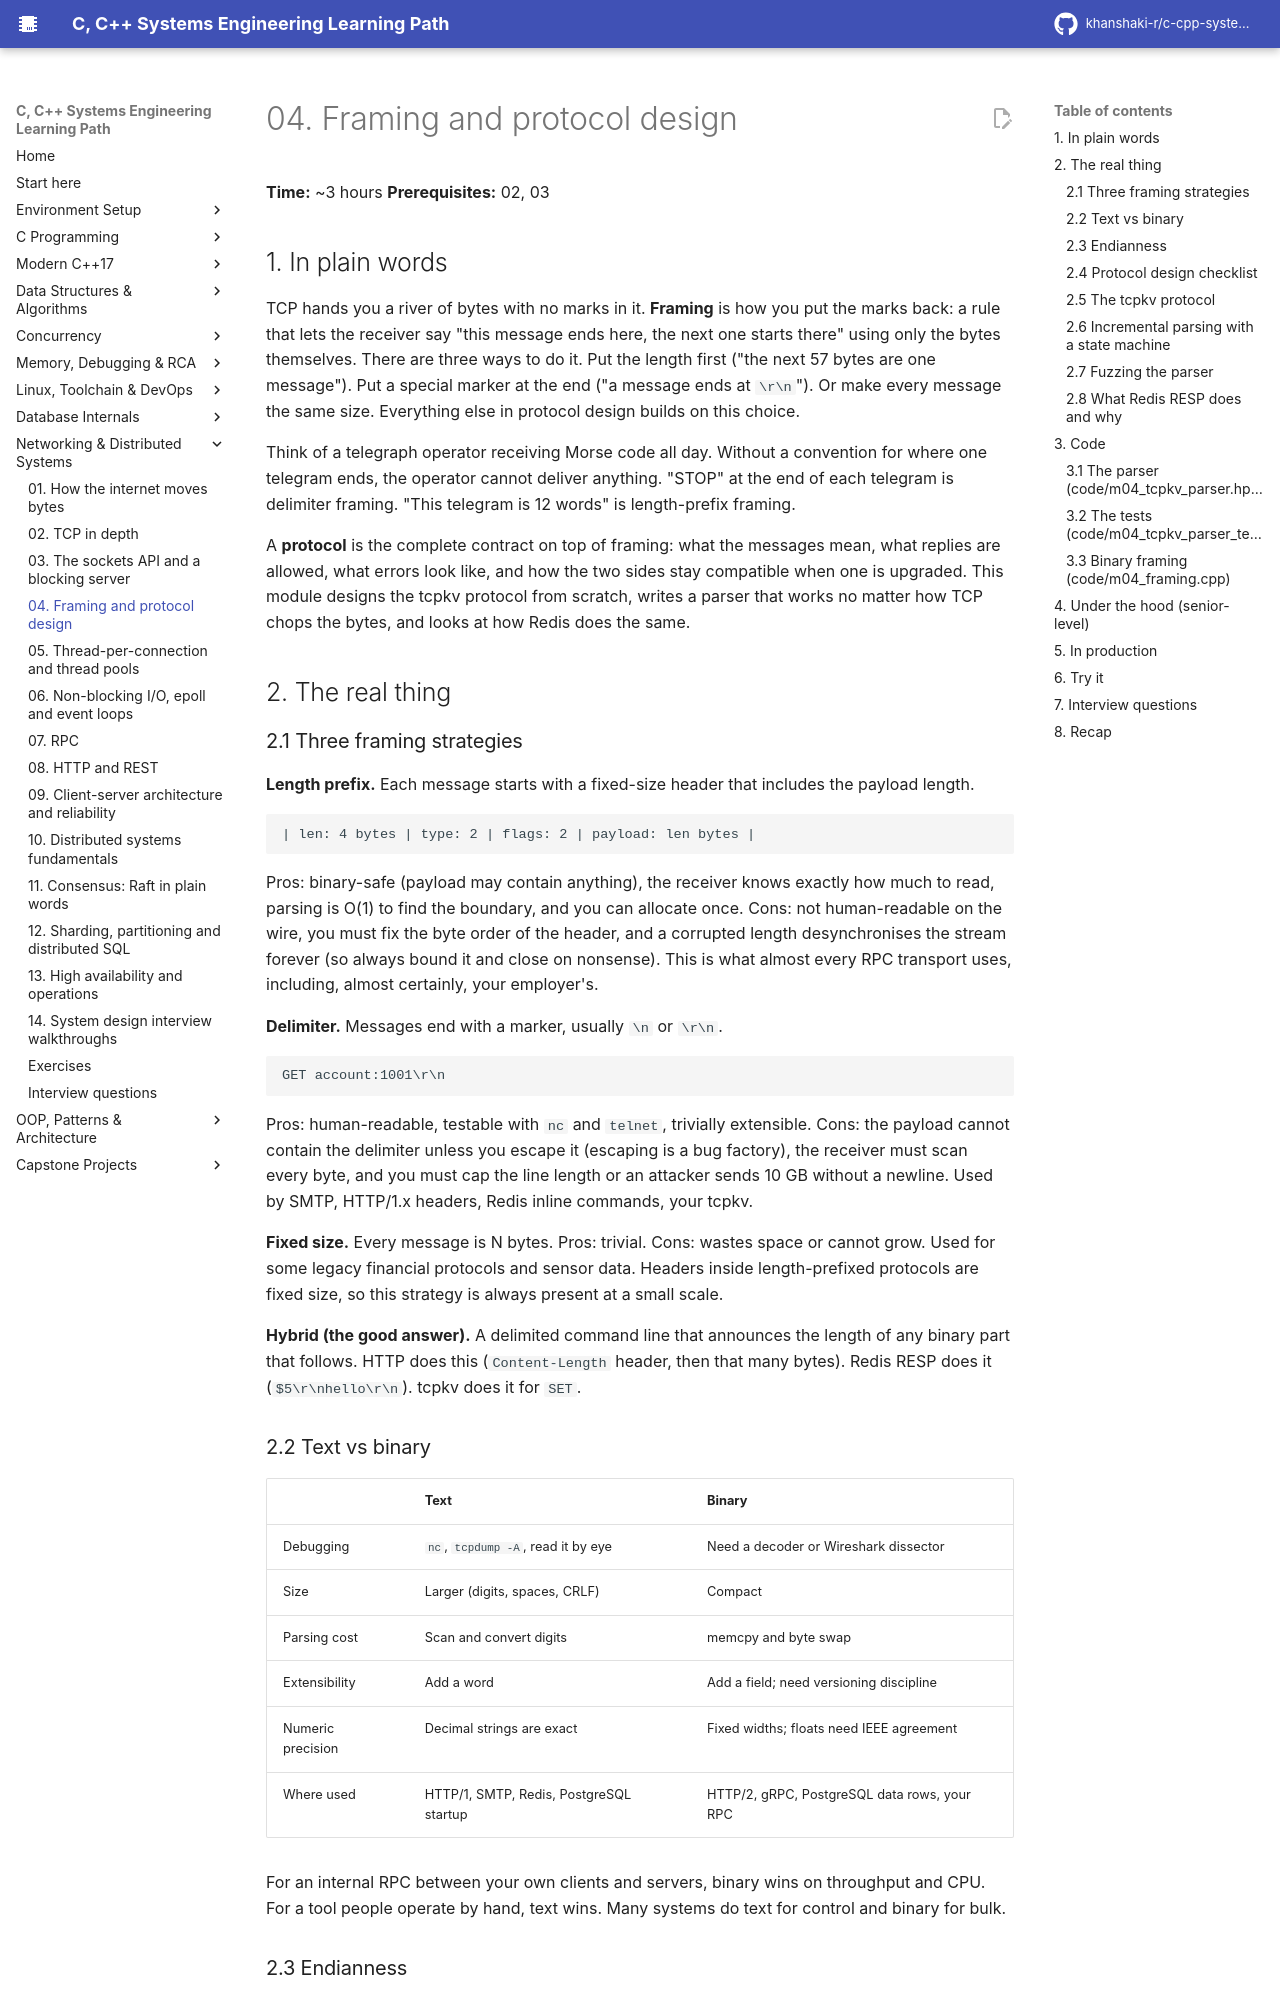

repository: khanshaki-r/c-cpp-systems-learning-path · page: 08_Networking_Distributed/04_framing_and_protocol_design/index.html · generator: mkdocs

# 04. Framing and protocol design

**Time:** ~3 hours   **Prerequisites:** 02, 03

## 1. In plain words

TCP hands you a river of bytes with no marks in it. **Framing** is how you put the marks back: a
rule that lets the receiver say "this message ends here, the next one starts there" using only the
bytes themselves. There are three ways to do it. Put the length first ("the next 57 bytes are one
message"). Put a special marker at the end ("a message ends at `\r\n`"). Or make every message the
same size. Everything else in protocol design builds on this choice.

Think of a telegraph operator receiving Morse code all day. Without a convention for where one
telegram ends, the operator cannot deliver anything. "STOP" at the end of each telegram is
delimiter framing. "This telegram is 12 words" is length-prefix framing.

A **protocol** is the complete contract on top of framing: what the messages mean, what replies
are allowed, what errors look like, and how the two sides stay compatible when one is upgraded.
This module designs the tcpkv protocol from scratch, writes a parser that works no matter how TCP
chops the bytes, and looks at how Redis does the same.

## 2. The real thing

### 2.1 Three framing strategies

**Length prefix.** Each message starts with a fixed-size header that includes the payload length.

```
| len: 4 bytes | type: 2 | flags: 2 | payload: len bytes |
```

Pros: binary-safe (payload may contain anything), the receiver knows exactly how much to read,
parsing is O(1) to find the boundary, and you can allocate once. Cons: not human-readable on the
wire, you must fix the byte order of the header, and a corrupted length desynchronises the stream
forever (so always bound it and close on nonsense). This is what almost every RPC transport uses,
including, almost certainly, your employer's.

**Delimiter.** Messages end with a marker, usually `\n` or `\r\n`.

```
GET account:1001\r\n
```

Pros: human-readable, testable with `nc` and `telnet`, trivially extensible. Cons: the payload
cannot contain the delimiter unless you escape it (escaping is a bug factory), the receiver must
scan every byte, and you must cap the line length or an attacker sends 10 GB without a newline.
Used by SMTP, HTTP/1.x headers, Redis inline commands, your tcpkv.

**Fixed size.** Every message is N bytes. Pros: trivial. Cons: wastes space or cannot grow.
Used for some legacy financial protocols and sensor data. Headers inside length-prefixed protocols
are fixed size, so this strategy is always present at a small scale.

**Hybrid (the good answer).** A delimited command line that announces the length of any binary
part that follows. HTTP does this (`Content-Length` header, then that many bytes). Redis RESP does
it (`$5\r\nhello\r\n`). tcpkv does it for `SET`.

### 2.2 Text vs binary

| | Text | Binary |
|-|------|--------|
| Debugging | `nc`, `tcpdump -A`, read it by eye | Need a decoder or Wireshark dissector |
| Size | Larger (digits, spaces, CRLF) | Compact |
| Parsing cost | Scan and convert digits | memcpy and byte swap |
| Extensibility | Add a word | Add a field; need versioning discipline |
| Numeric precision | Decimal strings are exact | Fixed widths; floats need IEEE agreement |
| Where used | HTTP/1, SMTP, Redis, PostgreSQL startup | HTTP/2, gRPC, PostgreSQL data rows, your RPC |

For an internal RPC between your own clients and servers, binary wins on throughput and CPU. For
a tool people operate by hand, text wins. Many systems do text for control and binary for bulk.
